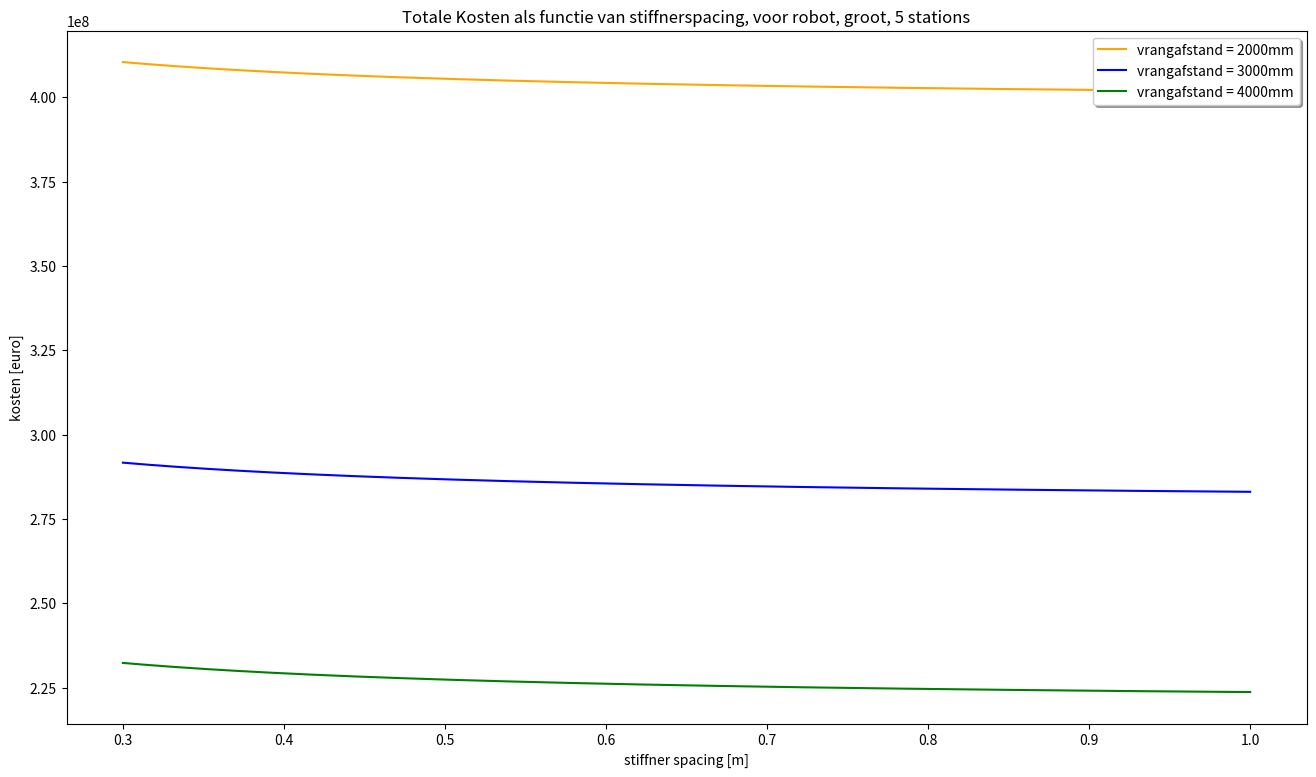

Python code for this plot: (Note: this script raises an exception after producing the figure.)
import matplotlib.pyplot as plt
import numpy as np
import math as m

ss = np.array(np.linspace(0.3,1.0,num=500))
groepsnummer = 2
station  = 5
uren = 8
A_bulb = 0.001780
n_perstation= 3 #aantal pesonen
tp = 0.008
Bp = 12
bp = 3
Lp= 12
A= 144
hvrang = 1.25
hspant = 0.16
nzaathout = 8 
capaciteit = 22500 + 4/3* 17280

class totaal():

    def klein_hand(sg):
        nplaat = Bp/bp
        nlas = nplaat -1
        nspant = Bp/ss-nzaathout -1  
        nvrang = Lp/sg
        nkruising = nvrang*(nspant+nzaathout)
        Llas_plaat = nlas*Lp     
        Llas_plaat = nlas*Lp 
        Llas_spant = nspant*Lp*2  
        Llas_vrang_hori = nvrang*Bp*2  
        Llas_zaathout = nzaathout*Lp*2   
        Llas_vrang_verti = hvrang*nkruising*4 +nspant*hspant*2
        Llas = Llas_plaat + Llas_spant + Llas_vrang_hori + Llas_zaathout + Llas_vrang_verti

        materiaal = 35521200+tp + 3415500/sg + 3552120*A/sg - 7488000*A_bulb + 1138500+3900*tp*Llas

        personeel = capaciteit*(150+37.5/ss+600/sg)

        vastekosten = 3643200

        totaal = materiaal + personeel + vastekosten 
        return totaal

    def groot_hand(sg):
        nplaat = Bp/bp
        nlas = nplaat -1
        nspant = Bp/ss-nzaathout -1  
        nvrang = Lp/sg
        nkruising = nvrang*(nspant+nzaathout) 
        Llas_plaat = nlas*Lp 
        Llas_spant = nspant*Lp*2  
        Llas_vrang_hori = nvrang*Bp*2  
        Llas_zaathout = nzaathout*Lp*2   
        Llas_vrang_verti = hvrang*nkruising*4 +nspant*hspant*2
        Llas = Llas_plaat + Llas_spant + Llas_vrang_hori + Llas_zaathout + Llas_vrang_verti

        materiaal = 35521200+tp + 3415500/sg + 3552120*A/sg - 7488000*A_bulb + 1138500+3900*tp*Llas

        personeel = capaciteit*(150+15/ss+600/sg)

        vastekosten = 3643200

        totaal = materiaal + personeel + vastekosten 
        return totaal

    def klein_robot_5(sg):
        nplaat = Bp/bp
        nlas = nplaat -1
        nspant = Bp/ss-nzaathout -1  
        nvrang = Lp/sg
        nkruising = nvrang*(nspant+nzaathout) 
        Llas_plaat = nlas*Lp 
        Llas_spant = nspant*Lp*2  
        Llas_vrang_hori = nvrang*Bp*2  
        Llas_zaathout = nzaathout*Lp*2   
        Llas_vrang_verti = hvrang*nkruising*4 +nspant*hspant*2
        Llas = Llas_plaat + Llas_spant + Llas_vrang_hori + Llas_zaathout + Llas_vrang_verti

        materiaal = 35521200+tp + 3415500/sg + 3552120*A/sg - 7488000*A_bulb + 1138500+3900*tp*Llas

        personeel = capaciteit*(45+81/ss+2160/sg)

        vastekosten = 1375000*((0.5+0.9/ss+24/sg*317)/8760)+3187800

        totaal = materiaal + personeel + vastekosten 
        return totaal

    def groot_robot_4(sg):
        nplaat = Bp/bp
        nlas = nplaat -1
        nspant = Bp/ss-nzaathout -1  
        nvrang = Lp/sg
        nkruising = nvrang*(nspant+nzaathout)
        Llas_plaat = nlas*Lp  
        Llas_spant = nspant*Lp*2  
        Llas_vrang_hori = nvrang*Bp*2  
        Llas_zaathout = nzaathout*Lp*2   
        Llas_vrang_verti = hvrang*nkruising*4 +nspant*hspant*2
        Llas = Llas_plaat + Llas_spant + Llas_vrang_hori + Llas_zaathout + Llas_vrang_verti

        materiaal = 35521200+tp + 3415500/sg + 3552120*A/sg - 7488000*A_bulb + 1138500+3900*tp*Llas

        personeel = capaciteit*(45+81/ss+4320/sg)

        vastekosten = 1200000*((0.5+0.9/ss+24/sg*159)/8760)+3187800

        totaal = materiaal + personeel + vastekosten 
        return totaal

    def klein_robot_4(sg):
        nplaat = Bp/bp
        nlas = nplaat -1
        nspant = Bp/ss-nzaathout -1  
        nvrang = Lp/sg
        nkruising = nvrang*(nspant+nzaathout) 
        Llas_plaat = nlas*Lp 
        Llas_spant = nspant*Lp*2  
        Llas_vrang_hori = nvrang*Bp*2  
        Llas_zaathout = nzaathout*Lp*2   
        Llas_vrang_verti = hvrang*nkruising*4 +nspant*hspant*2
        Llas = Llas_plaat + Llas_spant + Llas_vrang_hori + Llas_zaathout + Llas_vrang_verti

        materiaal = 35521200+tp + 3415500/sg + 3552120*A/sg - 7488000*A_bulb + 1138500+3900*tp*Llas

        personeel = capaciteit*(45+81/ss+2160/sg)

        vastekosten = 1100000*((0.5+0.9/ss+24/sg*317)/8760)+3187800

        totaal = materiaal + personeel + vastekosten 
        return totaal

    def groot_robot_5(sg):
        nplaat = Bp/bp
        nlas = nplaat -1
        nspant = Bp/ss-nzaathout -1  
        nvrang = Lp/sg
        nkruising = nvrang*(nspant+nzaathout)
        Llas_plaat = nlas*Lp  
        Llas_spant = nspant*Lp*2  
        Llas_vrang_hori = nvrang*Bp*2  
        Llas_zaathout = nzaathout*Lp*2   
        Llas_vrang_verti = hvrang*nkruising*4 +nspant*hspant*2
        Llas = Llas_plaat + Llas_spant + Llas_vrang_hori + Llas_zaathout + Llas_vrang_verti

        materiaal = 35521200+tp + 3415500/sg + 3552120*A/sg - 7488000*A_bulb + 1138500+3900*tp*Llas

        personeel = capaciteit*(45+81/ss+4320/sg)

        vastekosten = 1500000*((0.5+0.9/ss+24/sg*159)/8760)+3187800

        totaal = materiaal + personeel + vastekosten 
        return totaal


def plot(self,titel):
    figure = plt.figure(figsize=(16,9))
    plt.plot(ss,self(2), c="orange" ,label="vrangafstand = 2000mm")
    plt.plot(ss,self(3), c="blue"   ,label="vrangafstand = 3000mm")
    plt.plot(ss,self(4), c="green"  ,label="vrangafstand = 4000mm")
    plt.xlabel("stiffner spacing [m]")
    plt.ylabel("kosten [euro]")
    titeltje= "Totale Kosten als functie van stiffnerspacing, voor "+titel
    plt.title(titeltje)
    plt.legend(loc = "upper right", shadow = True, fontsize="medium")
    figure.savefig("./plaatproductie/"+titel+".png")
    #figure.colorbar(surf,shrink=0.5,aspect=5)
    #ax.legend(loc = "lower right", shadow = True, fontsize="large")

plot(totaal.groot_robot_5,"robot, groot, 5 stations")
plot(totaal.groot_robot_4,"robot, groot, 4 stations")
plot(totaal.klein_robot_5,"robot, klein, 5 stations")
plot(totaal.klein_robot_4,"robot, klein, 4 stations")
plot(totaal.klein_hand,"hand, klein")
plot(totaal.groot_hand,"hand, groot")

